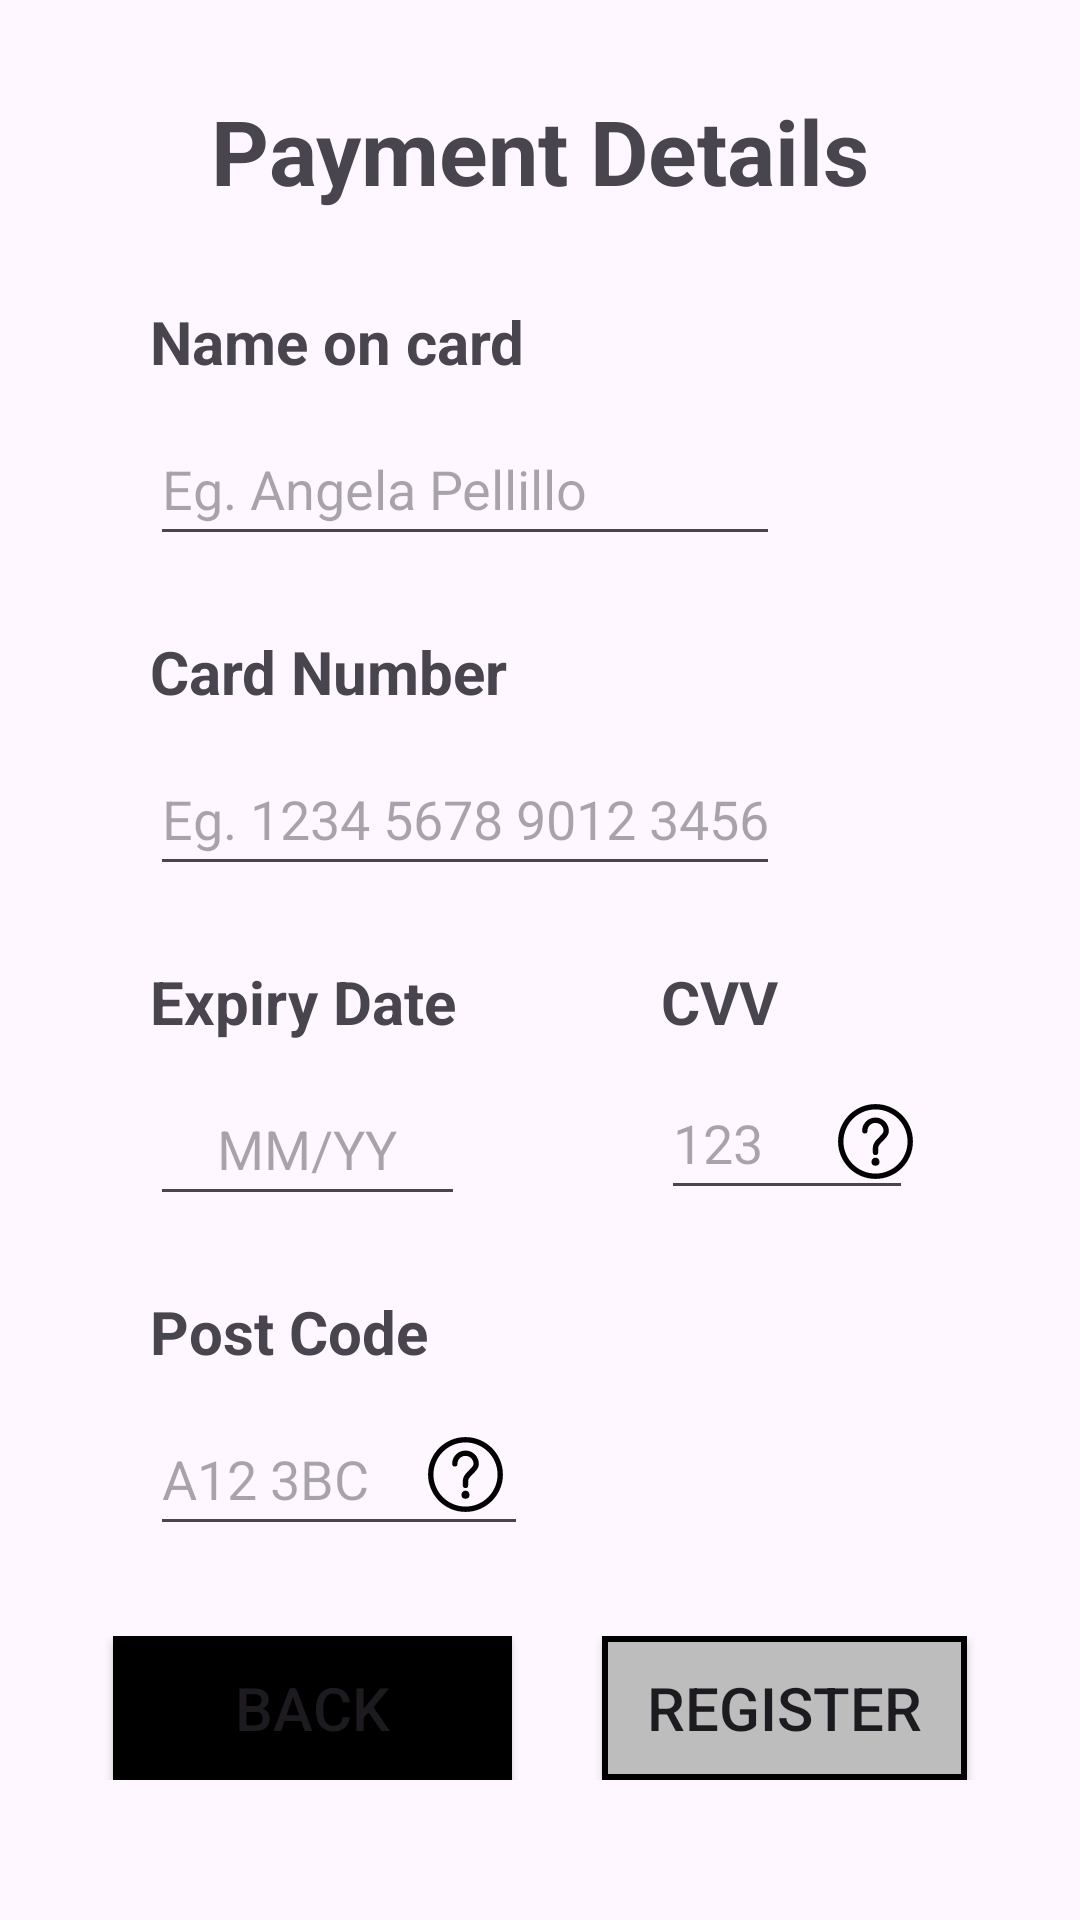

Reconstruct the res/layout file that produces this screen, plus the resources it refers to.
<!-- AndroidManifest.xml: application theme Theme.Assessment2 -->
<!-- res/layout/registration_page_pt3.xml -->
<?xml version="1.0" encoding="utf-8"?>
<androidx.constraintlayout.widget.ConstraintLayout xmlns:android="http://schemas.android.com/apk/res/android"
    xmlns:tools="http://schemas.android.com/tools"
    android:layout_width="match_parent"
    android:layout_height="match_parent"
    xmlns:app="http://schemas.android.com/apk/res-auto">

    <TextView
        android:id="@+id/titleRegPt2"
        android:layout_width="wrap_content"
        android:layout_height="wrap_content"
        android:text="Payment Details"
        app:layout_constraintStart_toStartOf="parent"
        app:layout_constraintEnd_toEndOf="parent"
        app:layout_constraintTop_toTopOf="parent"
        android:layout_marginTop="30dp"
        android:textSize="30sp"
        android:textStyle="bold"
        />


    <TextView
        android:id="@+id/nameCard"
        android:layout_width="wrap_content"
        android:layout_height="wrap_content"
        app:layout_constraintTop_toBottomOf="@id/titleRegPt2"
        app:layout_constraintStart_toStartOf="parent"
        android:layout_marginLeft="50dp"
        android:layout_marginTop="30dp"
        android:textSize="20sp"
        android:textStyle="bold"
        android:text="Name on card"
         />

    <EditText
        android:id="@+id/nameCardField"
        android:layout_width="wrap_content"
        android:layout_height="wrap_content"
        android:layout_marginTop="10dp"
        android:ems="10"
        android:hint="Eg. Angela Pellillo"
        android:inputType="text"
        android:minHeight="48dp"
        app:layout_constraintStart_toStartOf="@id/nameCard"
        app:layout_constraintTop_toBottomOf="@id/nameCard" />

    <TextView
        android:id="@+id/cardNo"
        android:layout_width="wrap_content"
        android:layout_height="wrap_content"
        app:layout_constraintStart_toStartOf="@id/nameCard"
        app:layout_constraintTop_toBottomOf="@id/nameCardField"
        android:layout_marginTop="25dp"
        android:text="Card Number"
        android:textSize="20sp"
        android:textStyle="bold"
         />

    <EditText
        android:id="@+id/cardNoField"
        android:layout_width="wrap_content"
        android:layout_height="wrap_content"
        android:layout_marginTop="10dp"
        android:ems="10"
        android:hint="Eg. 1234 5678 9012 3456"
        android:inputType="number"
        android:minHeight="48dp"
        app:layout_constraintStart_toStartOf="@id/cardNo"
        app:layout_constraintTop_toBottomOf="@id/cardNo" />

    <TextView
        android:id="@+id/expiryDate"
        android:layout_width="wrap_content"
        android:layout_height="wrap_content"
        app:layout_constraintStart_toStartOf="@id/cardNoField"
        app:layout_constraintTop_toBottomOf="@id/cardNoField"
        android:layout_marginTop="25dp"
        android:text="Expiry Date"
        android:textSize="20sp"
        android:textStyle="bold"
         />

    <EditText
        android:id="@+id/expiryDateField"
        android:layout_width="wrap_content"
        android:layout_height="wrap_content"
        android:layout_marginTop="10dp"
        android:ems="5"
        android:gravity="center"
        android:hint="MM/YY"
        android:minHeight="48dp"
        app:layout_constraintStart_toStartOf="@id/expiryDate"
        app:layout_constraintTop_toBottomOf="@+id/expiryDate" />

    <TextView
        android:id="@+id/cvv"
        android:layout_width="wrap_content"
        android:layout_height="wrap_content"
        android:text="CVV"
        app:layout_constraintStart_toEndOf="@id/cardNoField"
        app:layout_constraintTop_toBottomOf="@id/cardNoField"
        android:layout_marginTop="25dp"
        android:layout_marginLeft="-40dp"
        android:textSize="20sp"
        android:textStyle="bold"/>


    <EditText
        android:id="@+id/cvvField"
        android:layout_width="wrap_content"
        android:layout_height="wrap_content"
        android:layout_marginTop="8dp"
        android:ems="4"
        android:hint="123"
        android:inputType="number"
        android:minHeight="48dp"
        app:layout_constraintStart_toStartOf="@id/cvv"
        app:layout_constraintTop_toBottomOf="@id/cvv" />

    <ImageButton
        android:id="@+id/cvvInfo"
        android:layout_width="wrap_content"
        android:layout_height="wrap_content"
        app:layout_constraintEnd_toEndOf="@id/cvvField"
        app:layout_constraintTop_toBottomOf="@id/cvv"
        app:layout_constraintBottom_toBottomOf="@id/cvvField"
        android:layout_marginTop="10dp"
        app:srcCompat="@drawable/icon_question_mark_line"
        android:background="@null"
        android:onClick="cvvInfo"/>

    <TextView
        android:id="@+id/postCode"
        android:layout_width="wrap_content"
        android:layout_height="wrap_content"
        app:layout_constraintStart_toStartOf="@id/expiryDateField"
        app:layout_constraintTop_toBottomOf="@id/expiryDateField"
        android:layout_marginTop="25dp"
        android:text="Post Code"
        android:textSize="20sp"
        android:textStyle="bold"
         />

    <EditText
        android:id="@+id/postCodeField"
        android:layout_width="wrap_content"
        android:layout_height="wrap_content"
        app:layout_constraintStart_toStartOf="@id/postCode"
        app:layout_constraintTop_toBottomOf="@id/postCode"
        android:layout_marginTop="10dp"
        android:ems="6"
        android:hint="A12 3BC"
        android:inputType="text"
        android:minHeight="48dp"
         />

    <ImageButton
        android:id="@+id/pcInfo"
        android:layout_width="wrap_content"
        android:layout_height="wrap_content"
        app:layout_constraintStart_toEndOf="@id/postCode"
        app:layout_constraintBottom_toBottomOf="@id/postCodeField"
        app:layout_constraintTop_toBottomOf="@id/postCode"
        android:layout_marginTop="10dp"
        app:srcCompat="@drawable/icon_question_mark_line"
        android:background="@null"
        android:onClick="pcInfo"/>


    <LinearLayout
        android:layout_width="match_parent"
        android:layout_height="wrap_content"
        app:layout_constraintTop_toBottomOf="@id/postCodeField"
        app:layout_constraintStart_toEndOf="@id/postCode"
        android:layout_marginTop="30dp"
        android:orientation="horizontal"
        android:gravity="center"
        android:weightSum="3">

        <Button
            android:id="@+id/backBtn"
            android:layout_width="wrap_content"
            android:layout_height="wrap_content"
            android:text="Back"
            android:layout_marginRight="30dp"
            android:layout_marginLeft="30dp"
            android:textSize="20sp"
            android:layout_weight="1.5"
            android:onClick="goPrev"
            android:background="@drawable/custom_btn"
            app:backgroundTint="@color/black"
            />

        <Button
            android:id="@+id/registerBtn"
            android:layout_width="wrap_content"
            android:layout_height="wrap_content"
            android:layout_weight="1"
            android:text="Register"
            android:onClick="register"
            android:layout_marginRight="30dp"
            android:textSize="20sp"
            android:background="@drawable/custom_btn"
            app:backgroundTint="@null"
            />

    </LinearLayout>

</androidx.constraintlayout.widget.ConstraintLayout>
<!-- resources referenced by this layout -->
<resources>
  <color name="black">#FF000000</color>
  <!-- drawable custom_btn (drawable) -->
  <?xml version="1.0" encoding="utf-8"?>
  <shape xmlns:android="http://schemas.android.com/apk/res/android">
      <solid android:color="@color/light_grey" />
      <corners android:radius="0dp"></corners>
      <stroke
          android:width="2dp"
          android:color="@android:color/black" />
  
  </shape>
  <!-- drawable icon_question_mark_line (drawable) -->
  <vector android:height="25dp" android:viewportHeight="1024"
      android:viewportWidth="1024" android:width="25dp" xmlns:android="http://schemas.android.com/apk/res/android">
      <path android:fillColor="#FF000000" android:pathData="M457.3,788.3a54.7,54.7 0,0 1,82.2 -47.7,54.8 54.8,0 0,1 27.3,47.7 54.7,54.7 0,1 1,-109.5 0zM512,1022.9C230.3,1022.9 1.1,793.7 1.1,512 1.1,230.3 230.3,1.1 512,1.1c281.7,0 510.9,229.2 510.9,510.9 0,281.7 -229.2,510.9 -510.9,510.9zM512,74.4C270.7,74.4 74.4,270.8 74.4,512c0,241.2 196.3,437.6 437.6,437.6 241.2,0 437.6,-196.4 437.6,-437.6C949.6,270.8 753.2,74.4 512,74.4zM512,696.4a36.5,36.5 0,0 1,-36.5 -36.5v-61.7c0,-59.7 45.6,-105.3 85.9,-145.6 29.5,-29.5 60.1,-60 60.1,-84.4 0,-60.8 -49.1,-110.3 -109.5,-110.3 -61.4,0 -109.5,47.4 -109.5,107.8a36.5,36.5 0,0 1,-73 0c0,-99.7 81.9,-180.8 182.5,-180.8 100.6,0 182.4,82.2 182.4,183.3 0,54.6 -41.4,96 -81.4,136 -31.8,31.7 -64.5,64.4 -64.5,93.9v61.7A36.4,36.4 0,0 1,512 696.4zM512,696.4"/>
  </vector>
  <style name="Theme.Assessment2" parent="Base.Theme.Assessment2" />
  <color name="light_grey">#BDBDBD</color>
  <style name="Base.Theme.Assessment2" parent="Theme.Material3.DayNight.NoActionBar">
          <item name="colorPrimary">@color/light_grey</item>
          
          
  
      </style>
</resources>
